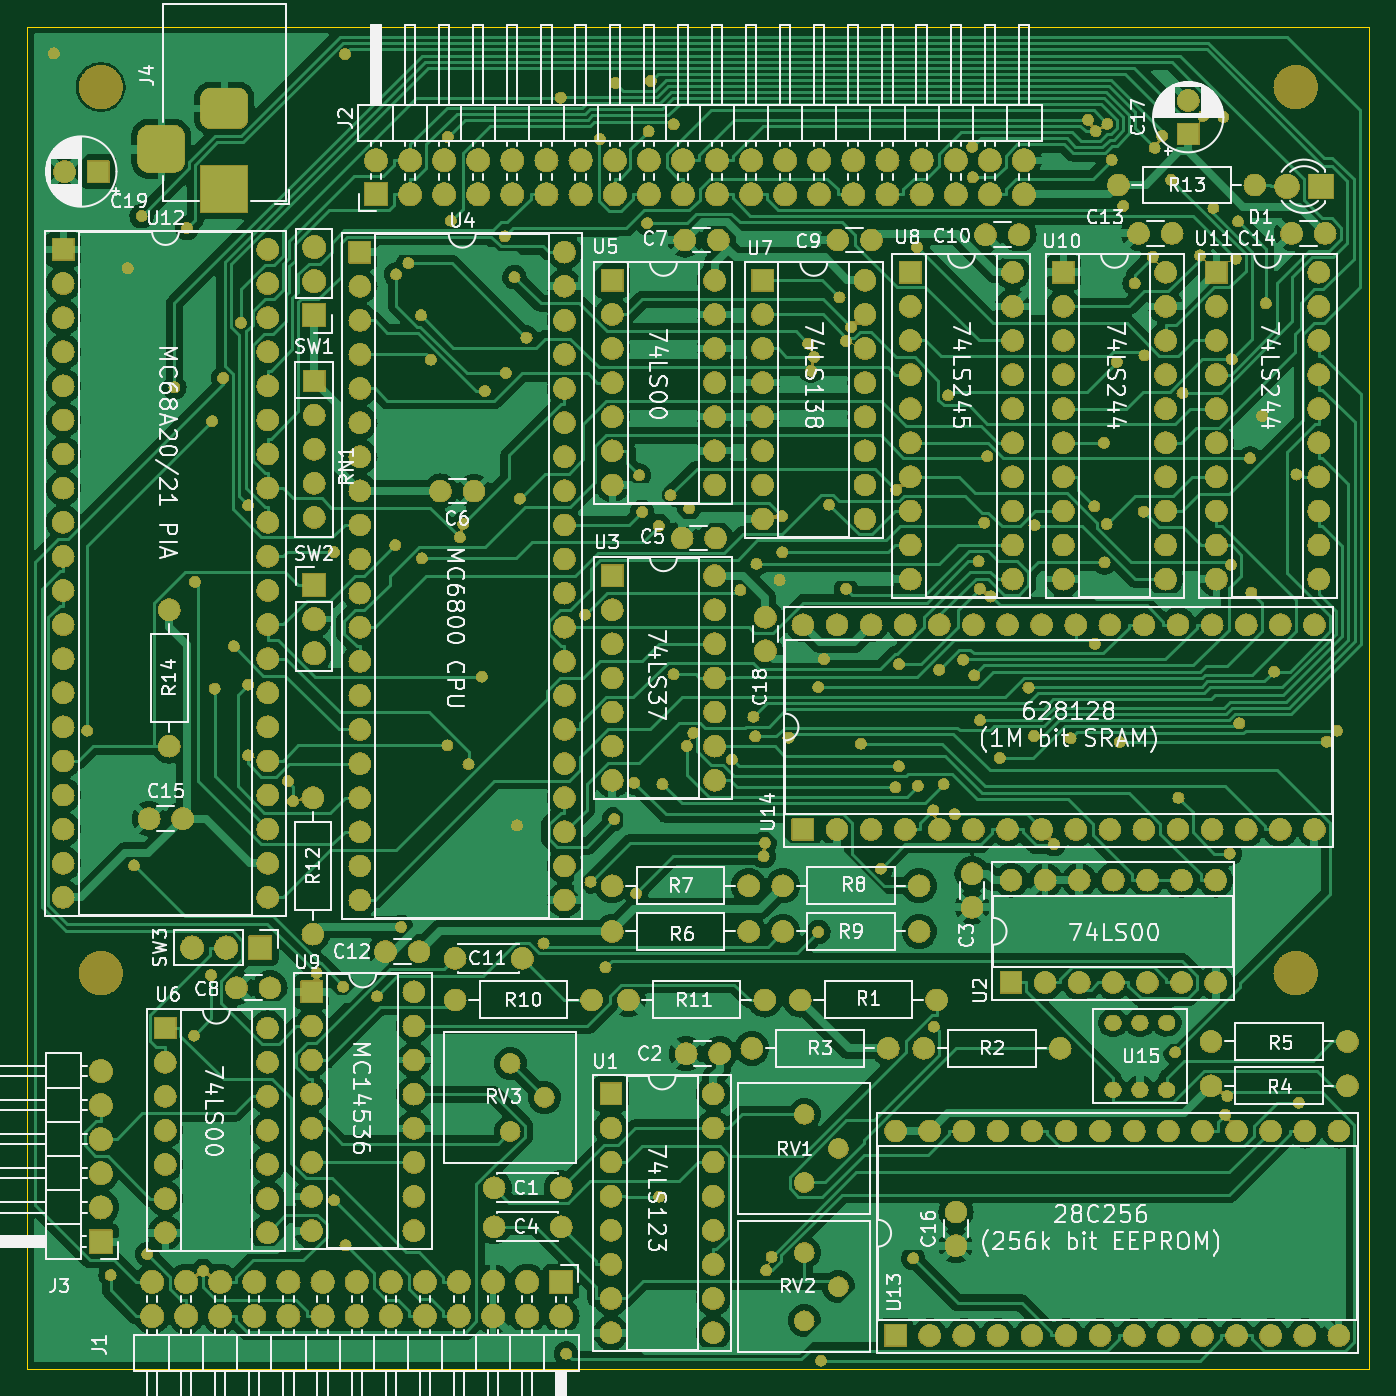
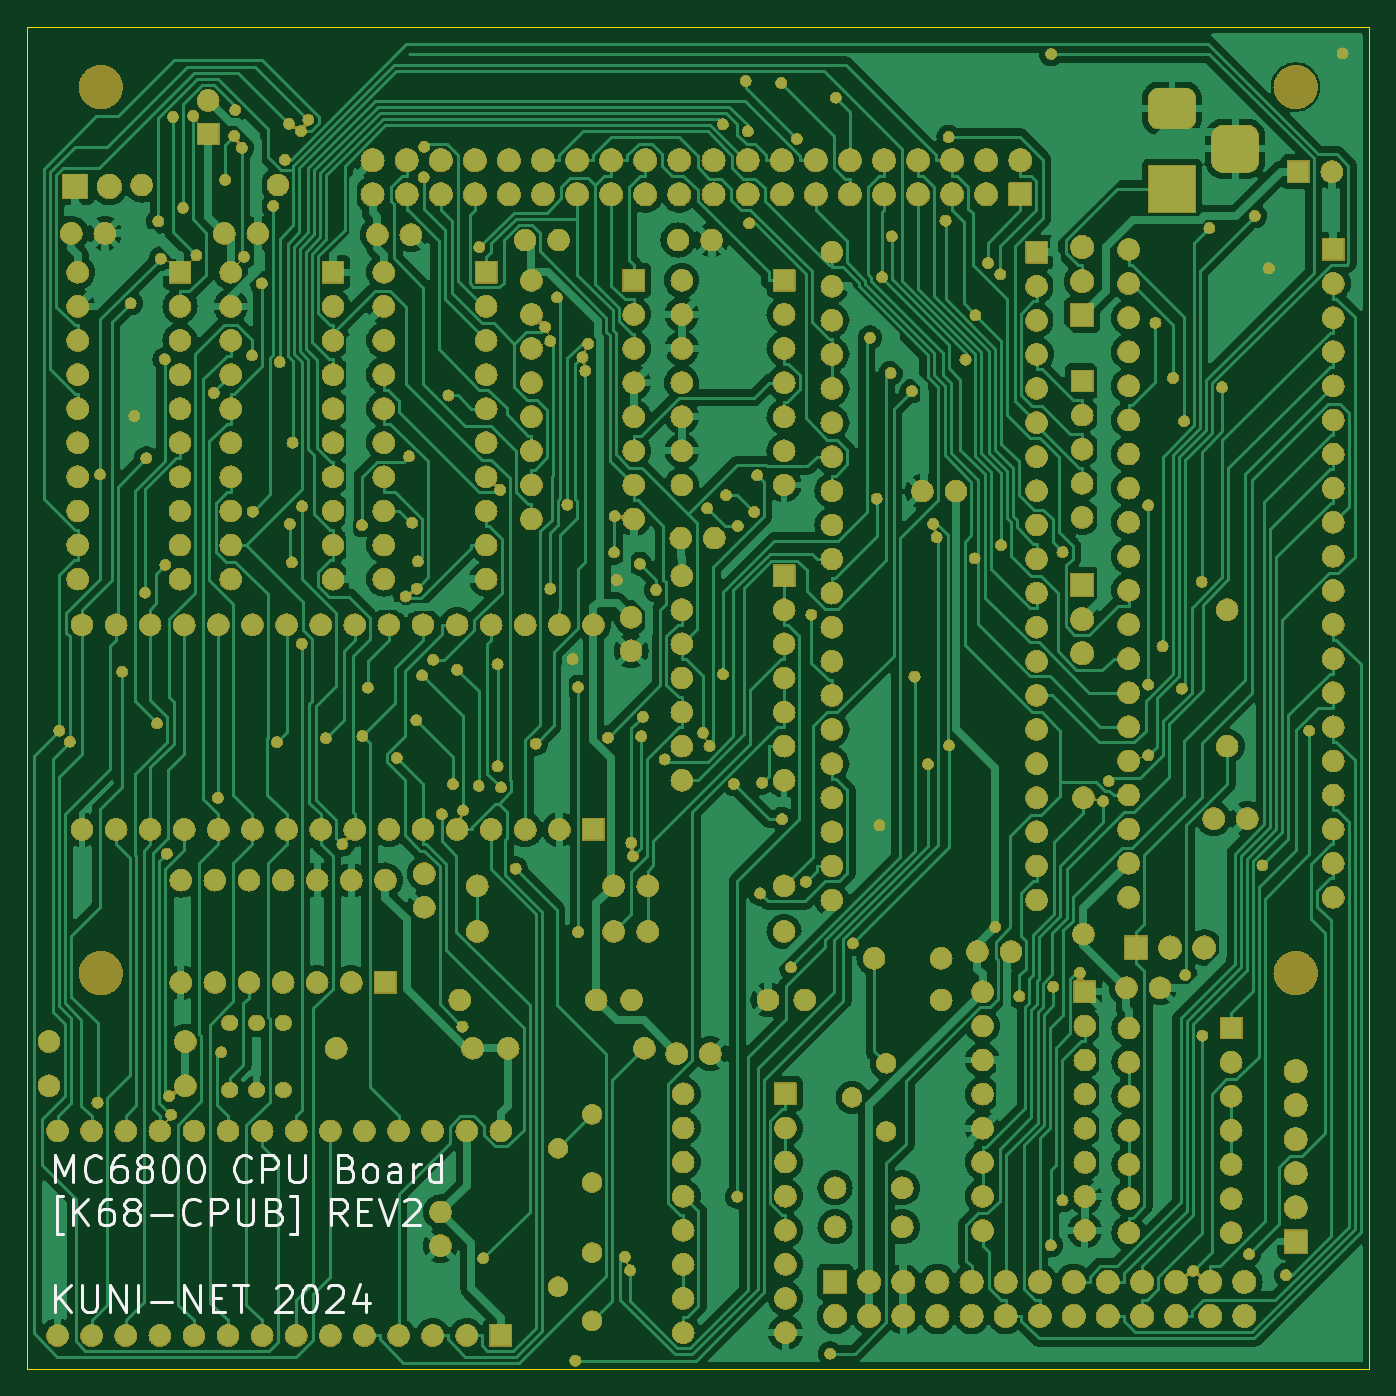
Circuit board: 9 layer files. Board 100.0 x 100.0 mm.
- bottom_copper: K68-CPUB.GBL (289866 bytes)
- bottom_silk: K68-CPUB.GBO (19704 bytes)
- paste: K68-CPUB.GBP (502 bytes)
- bottom_mask: K68-CPUB.GBS (1628713 bytes)
- outline: K68-CPUB.GKO (669 bytes)
- top_copper: K68-CPUB.GTL (303170 bytes)
- top_silk: K68-CPUB.GTO (172689 bytes)
- paste: K68-CPUB.GTP (502 bytes)
- top_mask: K68-CPUB.GTS (1628713 bytes)

=== bottom_copper: K68-CPUB.GBL (289866 bytes, source omitted) ===
=== bottom_silk: K68-CPUB.GBO (19704 bytes, source omitted) ===
=== paste: K68-CPUB.GBP ===
G04 #@! TF.GenerationSoftware,KiCad,Pcbnew,(5.1.4-0-10_14)*
G04 #@! TF.CreationDate,2021-07-25T18:20:49+09:00*
G04 #@! TF.ProjectId,K68-CPUB,4b36382d-4350-4554-922e-6b696361645f,rev?*
G04 #@! TF.SameCoordinates,Original*
G04 #@! TF.FileFunction,Paste,Bot*
G04 #@! TF.FilePolarity,Positive*
%FSLAX46Y46*%
G04 Gerber Fmt 4.6, Leading zero omitted, Abs format (unit mm)*
G04 Created by KiCad (PCBNEW (5.1.4-0-10_14)) date 2021-07-25 18:20:49*
%MOMM*%
%LPD*%
G04 APERTURE LIST*
G04 APERTURE END LIST*
M02*

=== bottom_mask: K68-CPUB.GBS (1628713 bytes, source omitted) ===
=== outline: K68-CPUB.GKO ===
G04 #@! TF.GenerationSoftware,KiCad,Pcbnew,8.0.1*
G04 #@! TF.CreationDate,2024-04-21T19:42:45+09:00*
G04 #@! TF.ProjectId,K68-CPUB,4b36382d-4350-4554-922e-6b696361645f,rev?*
G04 #@! TF.SameCoordinates,PX5f5e100PY8f0d180*
G04 #@! TF.FileFunction,Profile,NP*
%FSLAX46Y46*%
G04 Gerber Fmt 4.6, Leading zero omitted, Abs format (unit mm)*
G04 Created by KiCad (PCBNEW 8.0.1) date 2024-04-21 19:42:45*
%MOMM*%
%LPD*%
G01*
G04 APERTURE LIST*
G04 #@! TA.AperFunction,Profile*
%ADD10C,0.050000*%
G04 #@! TD*
G04 APERTURE END LIST*
D10*
X0Y0D02*
X0Y100000000D01*
X0Y100000000D02*
X100000000Y100000000D01*
X100000000Y0D02*
X0Y0D01*
X100000000Y100000000D02*
X100000000Y0D01*
M02*

=== top_copper: K68-CPUB.GTL (303170 bytes, source omitted) ===
=== top_silk: K68-CPUB.GTO (172689 bytes, source omitted) ===
=== paste: K68-CPUB.GTP ===
G04 #@! TF.GenerationSoftware,KiCad,Pcbnew,(5.1.4-0-10_14)*
G04 #@! TF.CreationDate,2021-07-25T18:20:49+09:00*
G04 #@! TF.ProjectId,K68-CPUB,4b36382d-4350-4554-922e-6b696361645f,rev?*
G04 #@! TF.SameCoordinates,Original*
G04 #@! TF.FileFunction,Paste,Top*
G04 #@! TF.FilePolarity,Positive*
%FSLAX46Y46*%
G04 Gerber Fmt 4.6, Leading zero omitted, Abs format (unit mm)*
G04 Created by KiCad (PCBNEW (5.1.4-0-10_14)) date 2021-07-25 18:20:49*
%MOMM*%
%LPD*%
G04 APERTURE LIST*
G04 APERTURE END LIST*
M02*

=== top_mask: K68-CPUB.GTS (1628713 bytes, source omitted) ===
